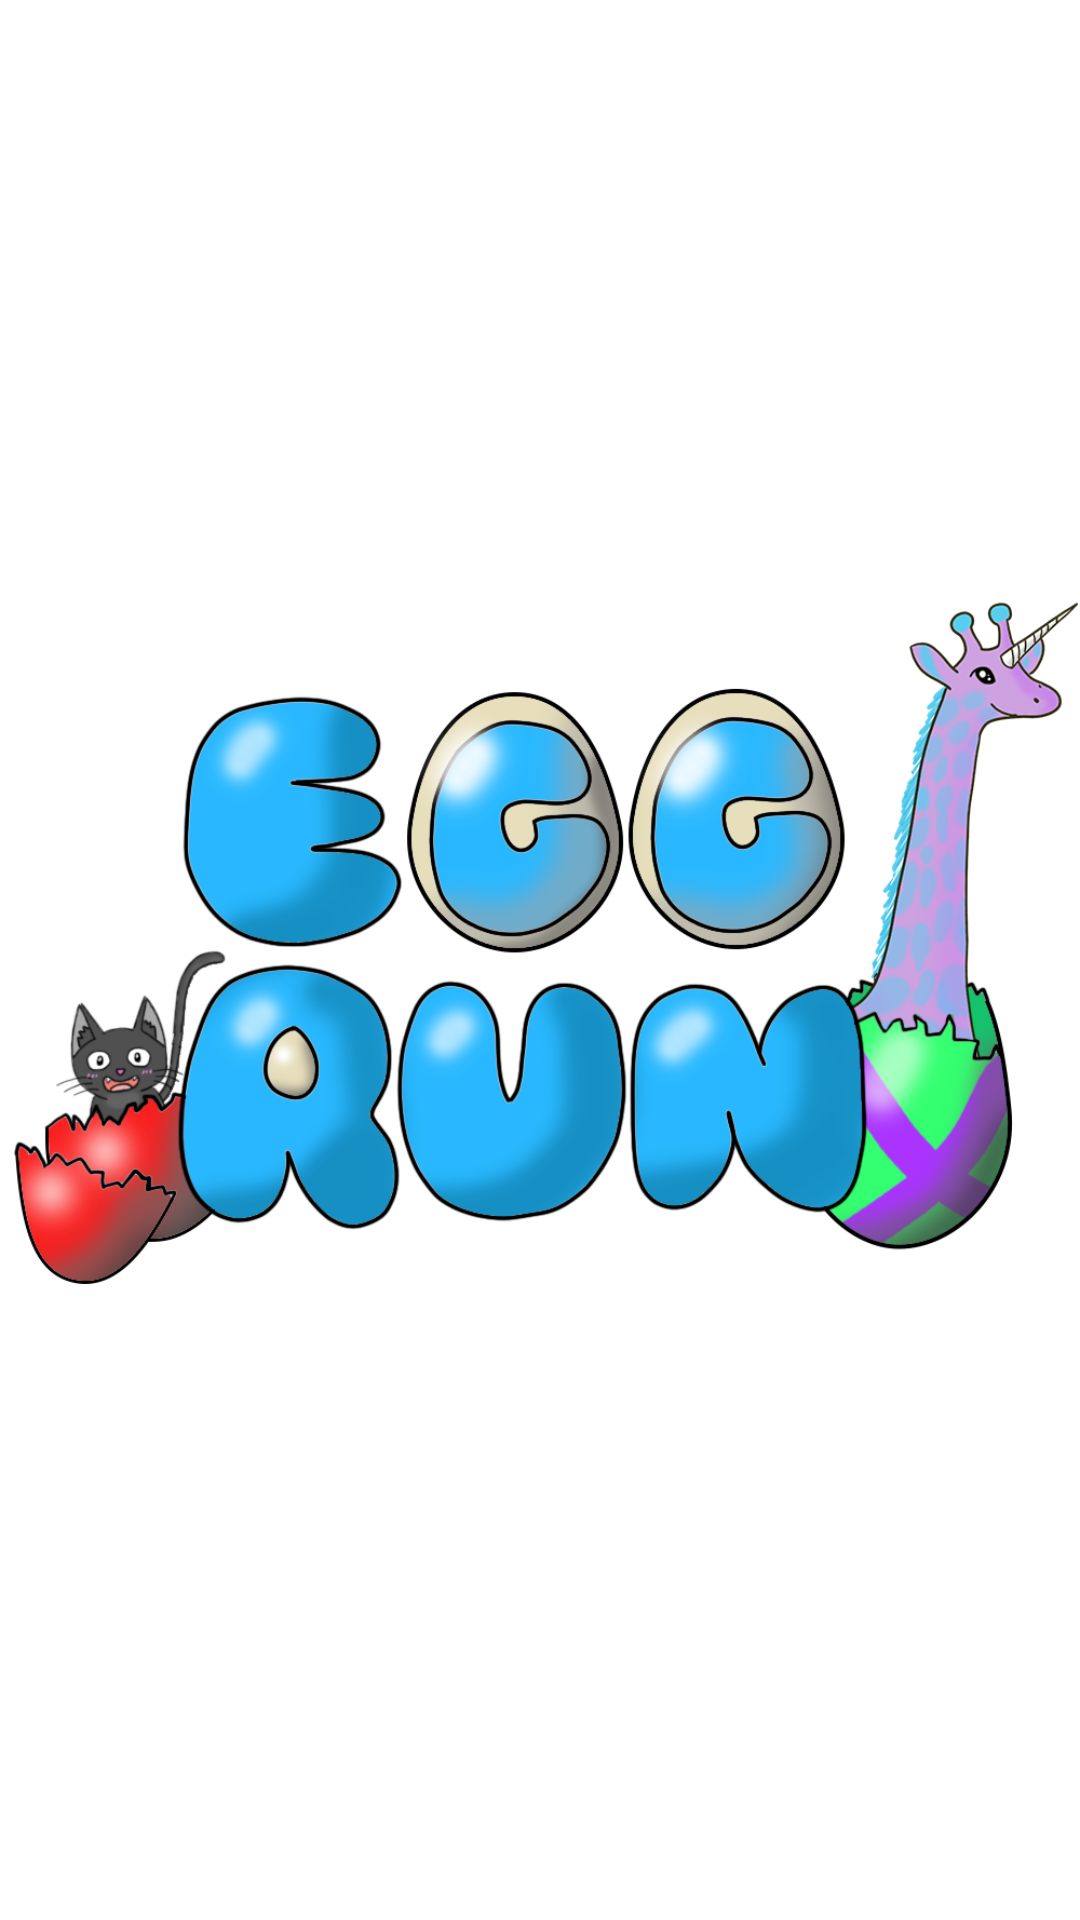

Write the Android layout XML for this screen, with the resource values it uses.
<!-- AndroidManifest.xml: application theme Theme.EggRun -->
<!-- res/layout/fragment_add_egg.xml -->
<?xml version="1.0" encoding="utf-8"?>
<androidx.constraintlayout.widget.ConstraintLayout xmlns:android="http://schemas.android.com/apk/res/android"
    xmlns:app="http://schemas.android.com/apk/res-auto"
    xmlns:tools="http://schemas.android.com/tools"
    android:layout_width="match_parent"
    android:layout_height="match_parent">

    <androidx.constraintlayout.widget.ConstraintLayout
        android:id="@+id/relativeLayout"
        android:layout_width="match_parent"
        android:layout_height="match_parent"
        android:orientation="vertical"
        app:layout_constraintBottom_toBottomOf="parent"
        app:layout_constraintTop_toBottomOf="parent"
        tools:layout_editor_absoluteX="45dp">

        <ImageView
            android:id="@+id/eggRunTitle"
            android:layout_width="match_parent"
            android:layout_height="@dimen/title_height"
            android:contentDescription="@string/Title"
            app:layout_constraintStart_toStartOf="parent"
            app:layout_constraintTop_toTopOf="parent"
            app:srcCompat="@drawable/egg_run_title"
            tools:ignore="MissingConstraints" />

        <ImageButton
            android:id="@+id/addCommonEggButton"
            android:layout_width="0dp"
            android:layout_height="0dp"
            android:layout_centerInParent="true"
            android:layout_centerHorizontal="true"
            android:layout_centerVertical="true"
            app:layout_constraintBottom_toTopOf="@+id/addRareEggButton"
            app:layout_constraintEnd_toStartOf="@+id/guideline3"
            app:layout_constraintStart_toStartOf="parent"
            app:layout_constraintTop_toBottomOf="@+id/eggRunTitle"
            app:srcCompat="@drawable/common_egg_image"
            android:contentDescription="@null" />

        <ImageButton
            android:id="@+id/addUncommonEggButton"
            android:layout_width="0dp"
            android:layout_height="0dp"
            android:layout_centerHorizontal="true"
            android:layout_centerVertical="true"
            android:layout_toEndOf="@id/addCommonEggButton"
            app:layout_constraintBottom_toTopOf="@+id/addLegendaryEggButton"
            app:layout_constraintEnd_toEndOf="parent"
            app:layout_constraintStart_toEndOf="@+id/addCommonEggButton"
            app:layout_constraintTop_toBottomOf="@+id/eggRunTitle"
            app:srcCompat="@drawable/uncommon_egg_image"
            android:contentDescription="@null" />

        <androidx.constraintlayout.widget.Guideline
            android:id="@+id/guideline3"
            android:layout_width="wrap_content"
            android:layout_height="wrap_content"
            android:orientation="vertical"
            app:layout_constraintGuide_begin="205dp" />

        <ImageButton
            android:id="@+id/addRareEggButton"
            android:layout_width="0dp"
            android:layout_height="0dp"
            app:layout_constraintBottom_toBottomOf="parent"
            app:layout_constraintEnd_toStartOf="@+id/guideline3"
            app:layout_constraintHorizontal_bias="0.0"
            app:layout_constraintStart_toStartOf="parent"
            app:layout_constraintTop_toBottomOf="@+id/addCommonEggButton"
            app:srcCompat="@drawable/rare_egg_image"
            android:contentDescription="@null" />

        <ImageButton
            android:id="@+id/addLegendaryEggButton"
            android:layout_width="0dp"
            android:layout_height="0dp"
            app:layout_constraintBottom_toBottomOf="parent"
            app:layout_constraintEnd_toEndOf="parent"
            app:layout_constraintStart_toStartOf="@+id/guideline3"
            app:layout_constraintTop_toBottomOf="@+id/addUncommonEggButton"
            app:srcCompat="@drawable/legendary_egg_image"
            android:contentDescription="@null" />

        <TextView
            android:id="@+id/commonEggText"
            android:layout_width="wrap_content"
            android:layout_height="wrap_content"
            android:text="@string/common_egg"
            android:textSize="18sp"
            app:layout_constraintEnd_toStartOf="@+id/guideline3"
            app:layout_constraintStart_toStartOf="parent"
            app:layout_constraintTop_toBottomOf="@+id/eggRunTitle"
            android:textColor="@color/black"/>

        <TextView
            android:id="@+id/uncommonEggText"
            android:layout_width="wrap_content"
            android:layout_height="wrap_content"
            android:text="@string/uncommon_egg"
            android:textSize="18sp"
            app:layout_constraintEnd_toEndOf="parent"
            app:layout_constraintStart_toStartOf="@+id/guideline3"
            app:layout_constraintTop_toTopOf="@+id/addUncommonEggButton"
            android:textColor="@color/black"/>

        <TextView
            android:id="@+id/rareEggText"
            android:layout_width="wrap_content"
            android:layout_height="wrap_content"
            android:text="@string/rare_egg"
            android:textSize="18sp"
            app:layout_constraintEnd_toStartOf="@+id/guideline3"
            app:layout_constraintStart_toStartOf="parent"
            app:layout_constraintTop_toBottomOf="@+id/addCommonEggButton"
            android:textColor="@color/black"/>

        <TextView
            android:id="@+id/legendaryEggText"
            android:layout_width="wrap_content"
            android:layout_height="wrap_content"
            android:text="@string/legendary_egg"
            android:textSize="18sp"
            app:layout_constraintEnd_toEndOf="parent"
            app:layout_constraintStart_toStartOf="@+id/guideline3"
            app:layout_constraintTop_toBottomOf="@+id/addUncommonEggButton"
            android:textColor="@color/black"/>

    </androidx.constraintlayout.widget.ConstraintLayout>

</androidx.constraintlayout.widget.ConstraintLayout>
<!-- resources referenced by this layout -->
<resources>
  <!-- drawable common_egg_image: png bitmap (drawable, 15877 bytes) -->
  <!-- drawable egg_run_title: png bitmap (drawable, 318199 bytes) -->
  <!-- drawable legendary_egg_image: png bitmap (drawable, 18413 bytes) -->
  <!-- drawable rare_egg_image: png bitmap (drawable, 12933 bytes) -->
  <!-- drawable uncommon_egg_image: png bitmap (drawable, 18894 bytes) -->
  <string name="Title">Title</string>
  <string name="common_egg">Common Egg</string>
  <string name="legendary_egg">Legendary Egg</string>
  <string name="rare_egg">Rare Egg</string>
  <string name="uncommon_egg">Uncommon Egg</string>
  <style name="Theme.EggRun" parent="Theme.MaterialComponents.DayNight.DarkActionBar">
          
          <item name="colorPrimary">@color/purple_500</item>
          <item name="colorPrimaryVariant">@color/purple_700</item>
          <item name="colorOnPrimary">@color/white</item>
          
          <item name="colorSecondary">@color/teal_200</item>
          <item name="colorSecondaryVariant">@color/teal_700</item>
          <item name="colorOnSecondary">@color/black</item>
          
          <item name="android:statusBarColor" tools:targetApi="l">?attr/colorPrimaryVariant</item>
          
      </style>
  <!-- not gathered from this repository: default colours our renderer supplied (Android Studio template values) -->
  <color name="purple_500">#FF6200EE</color>
  <color name="purple_700">#FF3700B3</color>
  <color name="teal_200">#FF03DAC5</color>
  <color name="teal_700">#FF018786</color>
  <color name="black">#FF000000</color>
  <color name="white">#FFFFFFFF</color>
</resources>
